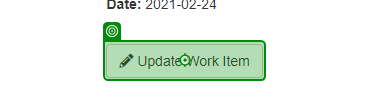
Task: Robotic Enterprise Framework
Workflow: System1_Update_Workitem

Step 1: click on the button 'Update Work Item' in window 'ACME System 1 - Work Items' (chrome.exe)

Step 2: Use Browser Chrome: ACME System 1 in window 'ACME System 1' (chrome.exe) (no picture)

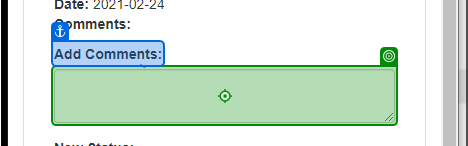
Step 3: type [in_Comment] into the text box in window 'ACME System 1' (chrome.exe)

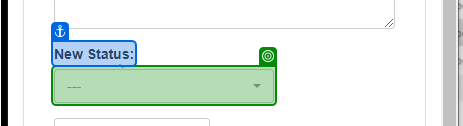
Step 4: select [in_Status] in the button '---' in window 'ACME System 1' (chrome.exe)

Step 5: click on the button 'Update Work Item' in window 'ACME System 1' (chrome.exe) (no picture)

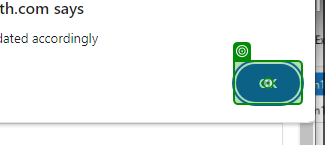
Step 6: click on the push button in window 'ACME System 1 - Google Chrome' (chrome.exe)

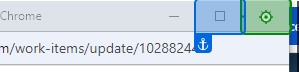
Step 7: click on the push button 'Close' in window 'ACME System 1 - Google Chrome' (chrome.exe)
